The GitHub repository Raihan-Moosa/Brain-Tumor-MRI-Classification-ACML- contains a labelled image folder "ROI" with 4 categories: glioma, meningioma, no tumor, pituitary tumor. Examples follow, each with its label.

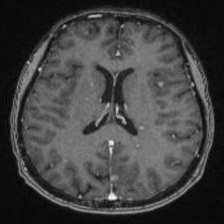
Label: no tumor

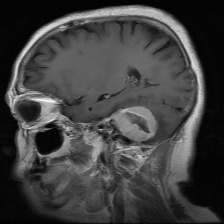
Label: meningioma

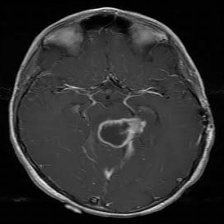
Label: glioma

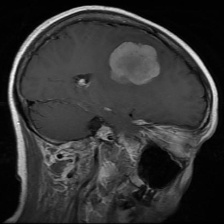
Label: meningioma

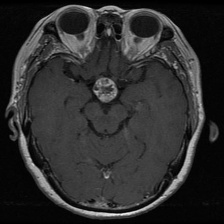
Label: pituitary tumor

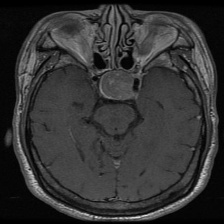
Label: pituitary tumor
